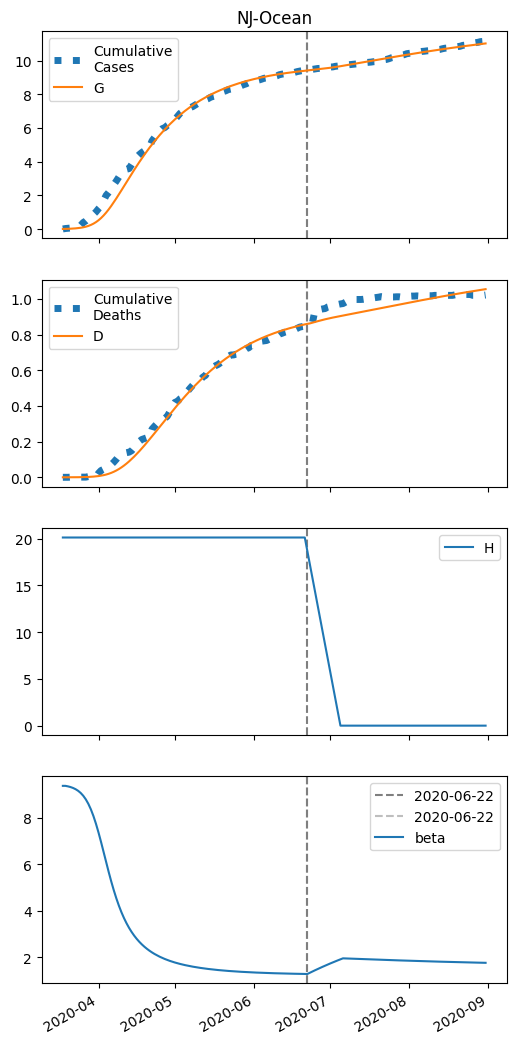

Values plotted in this chart, from the file beside it:
series, 2020-03-18, 2020-03-19, 2020-03-20, 2020-03-21, 2020-03-22, 2020-03-23, 2020-03-24, 2020-03-25, 2020-03-26, 2020-03-27, 2020-03-28, 2020-03-29, 2020-03-30, 2020-03-31, 2020-04-01, 2020-04-02, 2020-04-03, 2020-04-04, 2020-04-05, 2020-04-06, 2020-04-07, 2020-04-08, 2020-04-09
S, 28258, 28255, 28250, 28244, 28235, 28224, 28208, 28188, 28160, 28125, 28079, 28019, 27945, 27853, 27742, 27610, 27458, 27286, 27096, 26890, 26672, 26443, 26206
I, 8.0, 10.85, 14.7, 19.89, 26.89, 36.27, 48.8, 65.44, 87.38, 116, 152.9, 199.8, 258.2, 329.6, 414.5, 513, 624.2, 746.2, 876.4, 1012, 1150, 1287, 1420
IH, 0.0, 0.32, 0.5561, 0.8002, 1.101, 1.496, 2.022, 2.724, 3.658, 4.891, 6.508, 8.601, 11.28, 14.63, 18.77, 23.74, 29.59, 36.26, 43.69, 51.74, 60.23, 68.98, 77.8
IN, 0.32, 0.6366, 1.064, 1.641, 2.419, 3.469, 4.884, 6.784, 9.331, 12.73, 17.24, 23.17, 30.92, 40.93, 53.68, 69.69, 89.48, 113.5, 142.2, 175.7, 214.4, 258.1, 306.9
D, 0.01, 0.01, 0.04784, 0.1136, 0.2082, 0.3384, 0.5153, 0.7544, 1.076, 1.509, 2.087, 2.857, 3.874, 5.207, 6.938, 9.157, 11.96, 15.46, 19.75, 24.92, 31.03, 38.16, 46.31
R, 0.0, 0.003357, 0.17, 0.4592, 0.8766, 1.453, 2.237, 3.299, 4.732, 6.659, 9.238, 12.67, 17.22, 23.18, 30.93, 40.87, 53.48, 69.21, 88.53, 111.9, 139.6, 171.9, 209.1
G, 8.0, 11.49, 16.21, 22.58, 31.16, 42.7, 58.13, 78.68, 105.8, 141.5, 187.7, 246.8, 321.2, 413.2, 524.5, 656.2, 808.4, 980.3, 1170, 1376, 1595, 1824, 2060
H, 20128, 20128, 20128, 20128, 20128, 20128, 20128, 20128, 20128, 20128, 20128, 20128, 20128, 20128, 20128, 20128, 20128, 20128, 20128, 20128, 20128, 20128, 20128
beta, 9.368, 9.368, 9.346, 9.317, 9.277, 9.225, 9.155, 9.063, 8.943, 8.79, 8.597, 8.358, 8.072, 7.739, 7.362, 6.954, 6.525, 6.091, 5.665, 5.259, 4.88, 4.533, 4.219
